Image classification data set "pre-processed" (AnsariRaheenBano/Fabric-Defect-Detection-Using-deep-learning on GitHub). Class labels (4): holes, lines, no defect, stains.

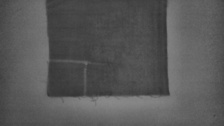
Label: lines

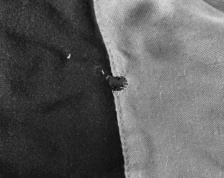
Label: holes

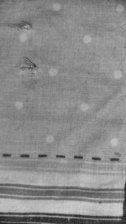
Label: holes

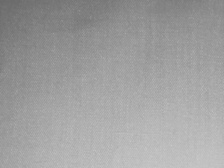
Label: no defect

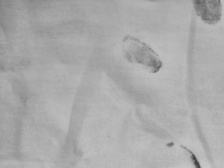
Label: stains

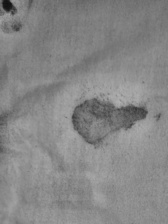
Label: stains
